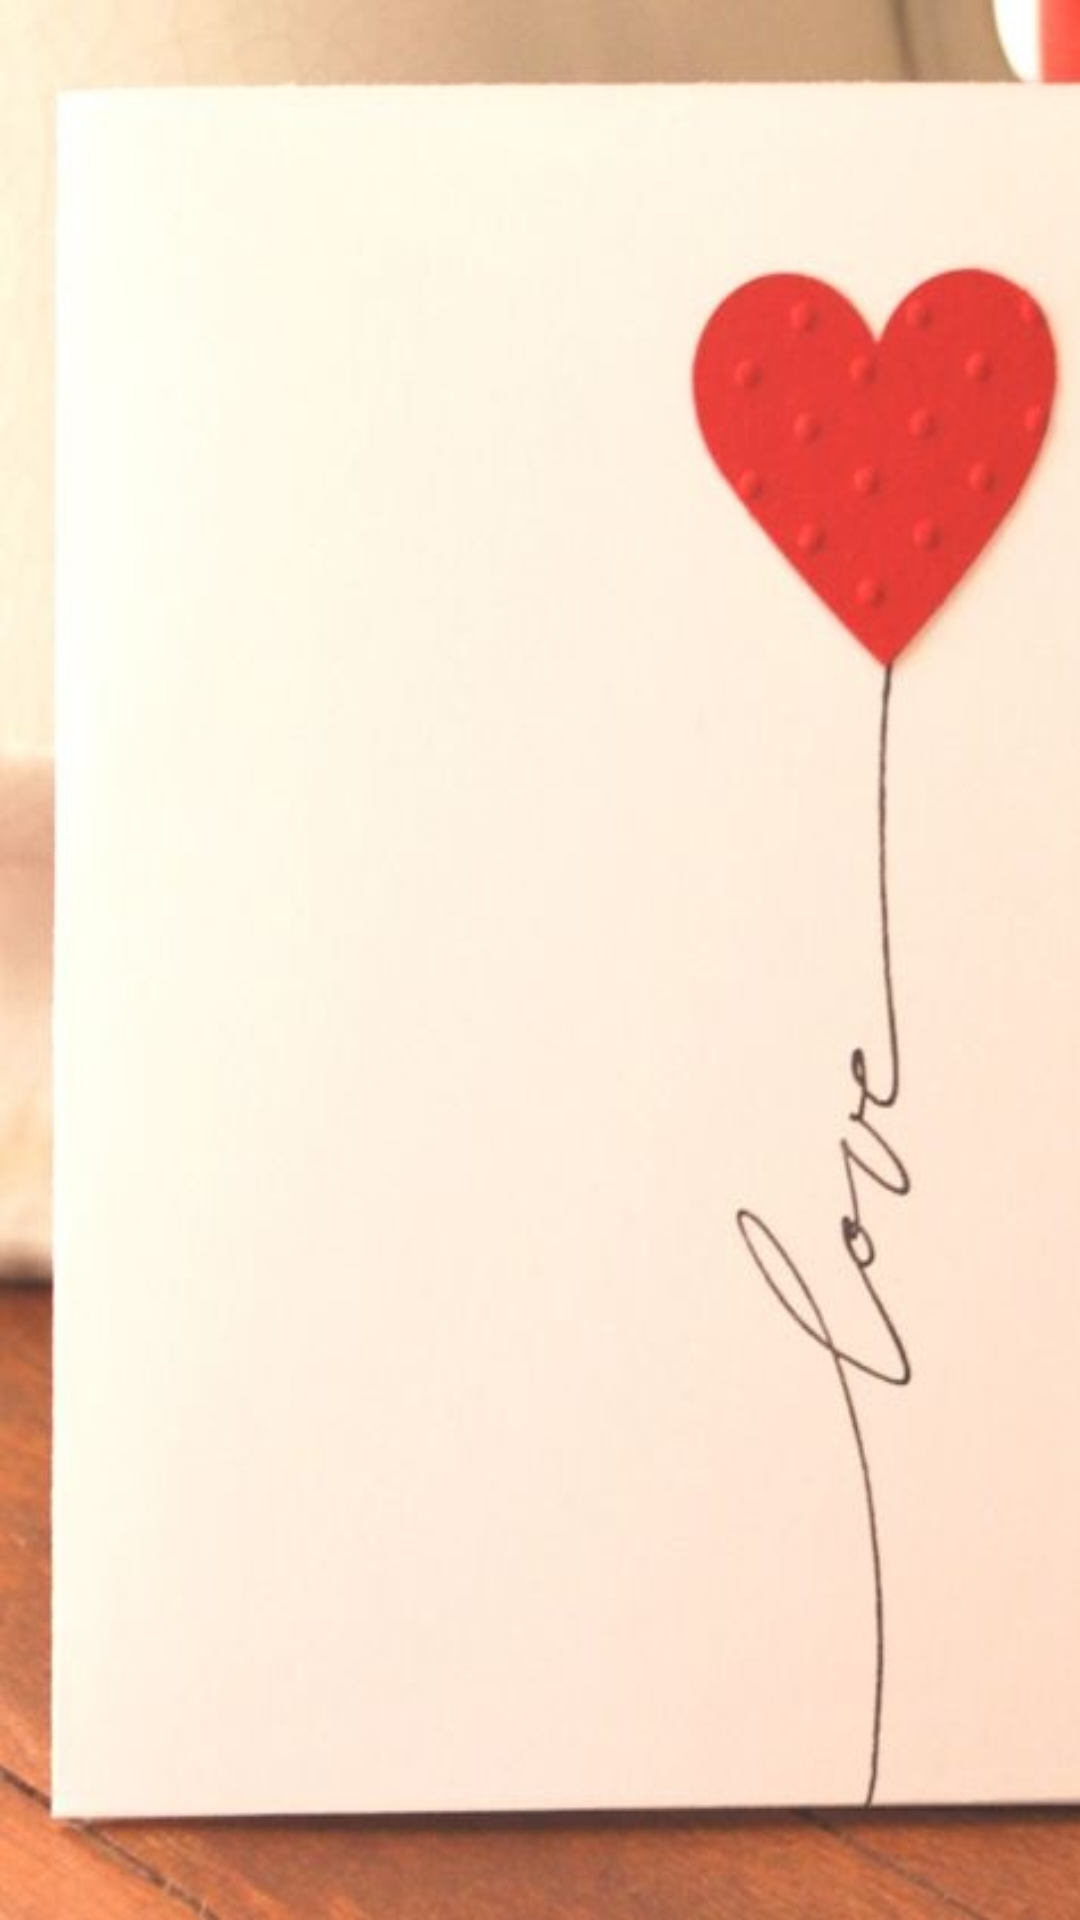

Layout XML and referenced resources for this Android screen:
<!-- AndroidManifest.xml: application theme AppTheme -->
<!-- res/layout/content_annevarsary.xml -->
<?xml version="1.0" encoding="utf-8"?>
<RelativeLayout xmlns:android="http://schemas.android.com/apk/res/android"
    xmlns:app="http://schemas.android.com/apk/res-auto"
    xmlns:tools="http://schemas.android.com/tools"
    android:id="@+id/content_annevarsary"
    android:layout_width="match_parent"
    android:layout_height="match_parent"
    android:background="@drawable/l"
    android:paddingBottom="@dimen/activity_vertical_margin"

    android:paddingRight="@dimen/activity_horizontal_margin"
    android:paddingTop="@dimen/activity_vertical_margin"
    app:layout_behavior="@string/appbar_scrolling_view_behavior"
    tools:context="com.k3ench.mygreetings.Annevarsary"
    tools:showIn="@layout/activity_annevarsary">
    <ListView
        android:layout_width="match_parent"
        android:layout_height="match_parent"
        android:id="@+id/gridview1"
        android:numColumns="1"
        android:columnWidth="100dp"
        android:stretchMode="columnWidth"
        android:verticalSpacing="5dp"
        android:gravity="center"
        android:focusable="true"
        android:clickable="true"
        android:layout_marginLeft="5dp"
        android:layout_marginRight="5dp"></ListView>

</RelativeLayout>
<!-- res/layout/activity_annevarsary.xml (included above) -->
<?xml version="1.0" encoding="utf-8"?>
<android.support.design.widget.CoordinatorLayout xmlns:android="http://schemas.android.com/apk/res/android"
    xmlns:app="http://schemas.android.com/apk/res-auto"
    xmlns:tools="http://schemas.android.com/tools"
    android:layout_width="match_parent"
    android:layout_height="match_parent"
    android:fitsSystemWindows="true"
    tools:context="com.k3ench.mygreetings.Annevarsary">

    <android.support.design.widget.AppBarLayout
        android:layout_width="match_parent"
        android:layout_height="wrap_content"
        android:theme="@style/AppTheme.AppBarOverlay">

        <android.support.v7.widget.Toolbar
            android:id="@+id/toolbar"
            android:layout_width="match_parent"
            android:layout_height="?attr/actionBarSize"
            android:background="?attr/colorPrimary"
            app:popupTheme="@style/AppTheme.PopupOverlay" />

    </android.support.design.widget.AppBarLayout>

    <include layout="@layout/content_annevarsary" />



</android.support.design.widget.CoordinatorLayout>
<!-- resources referenced by this layout -->
<resources>
  <dimen name="activity_horizontal_margin">16dp</dimen>
  <dimen name="activity_vertical_margin">16dp</dimen>
  <!-- drawable l: jpg bitmap (drawable, 31297 bytes) -->
</resources>
